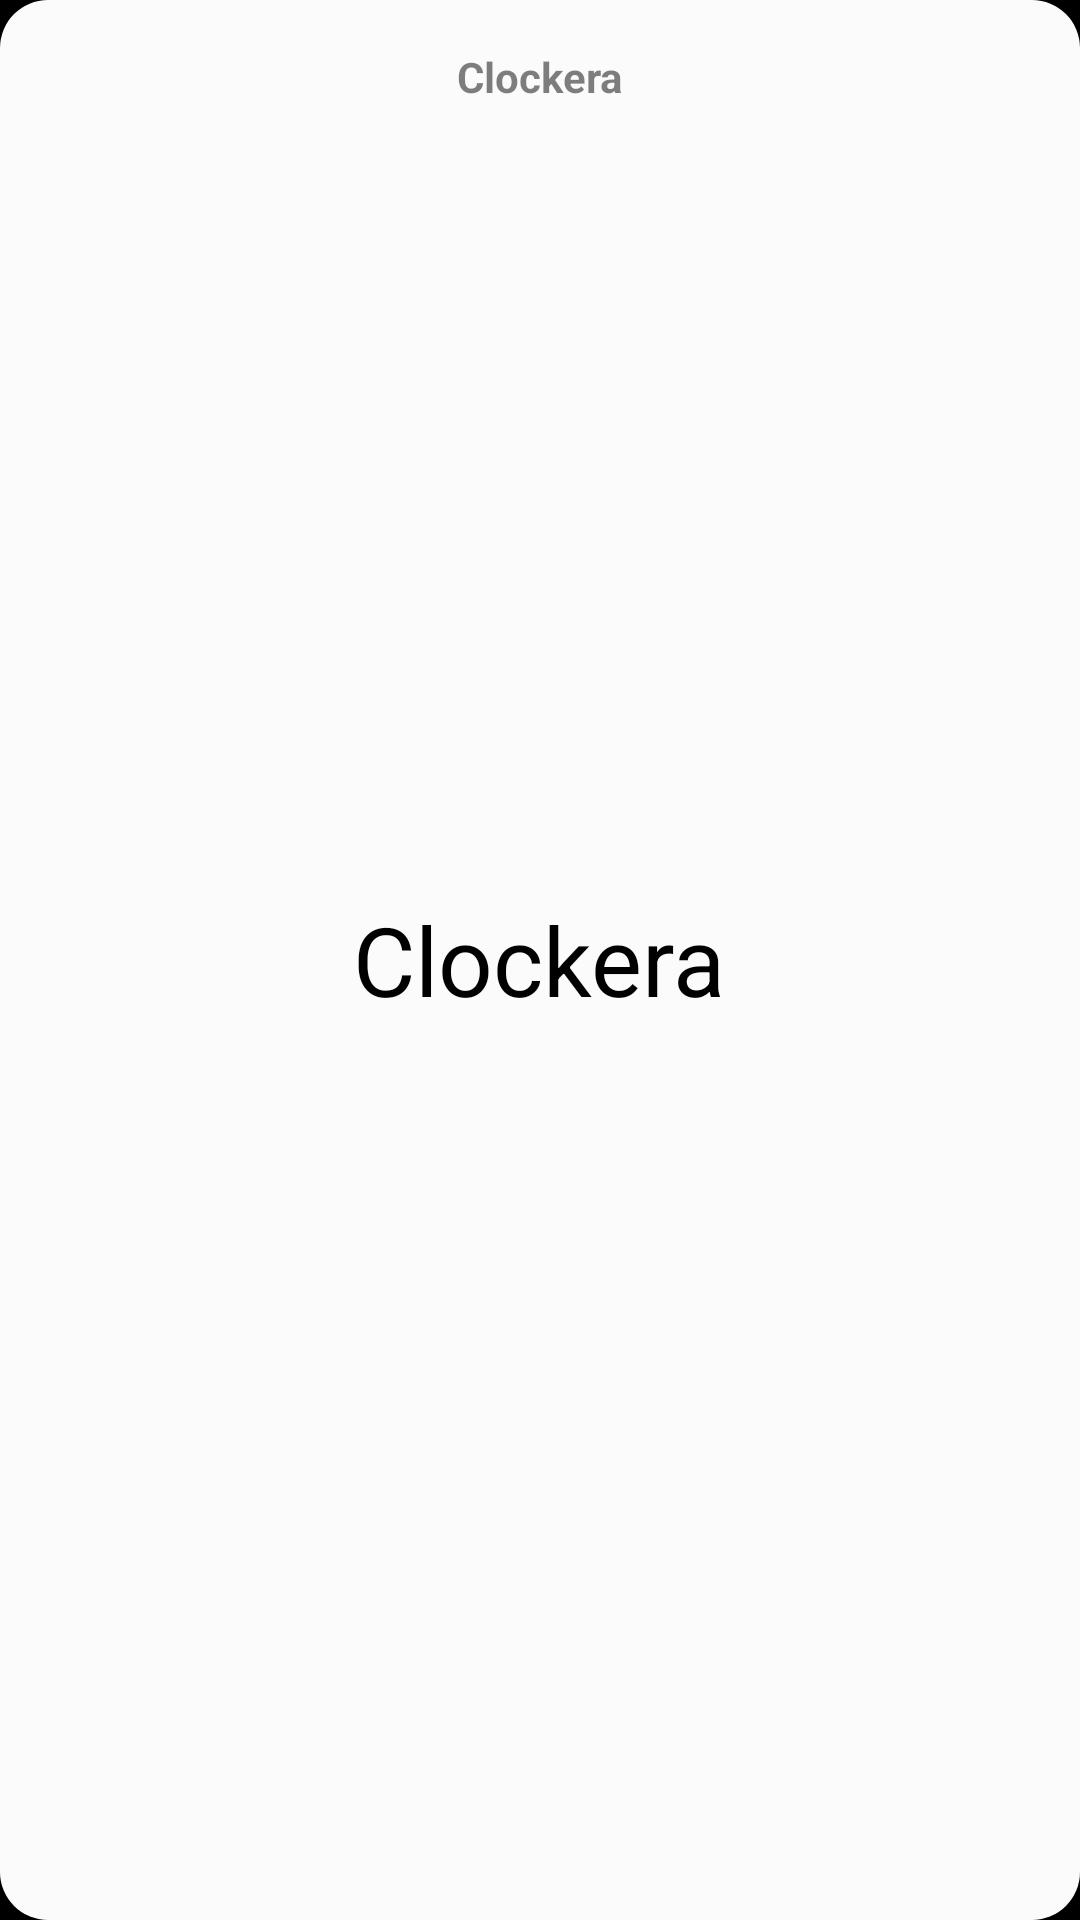

Android layout source for this screen:
<!-- AndroidManifest.xml: application theme Theme.FocusApp -->
<!-- res/layout/widget_focus_timer.xml -->
<?xml version="1.0" encoding="utf-8"?>
<RelativeLayout xmlns:android="http://schemas.android.com/apk/res/android"
    android:layout_width="match_parent"
    android:layout_height="match_parent"
    android:background="@drawable/widget_background"
    android:padding="16dp">

    <TextView
        android:id="@+id/widget_title"
        android:layout_width="wrap_content"
        android:layout_height="wrap_content"
        android:layout_centerHorizontal="true"
        android:text="Clockera"
        android:textColor="#80000000"
        android:textSize="14sp"
        android:textStyle="bold" />

    <TextView
        android:id="@+id/widget_timer"
        android:layout_width="wrap_content"
        android:layout_height="wrap_content"
        android:layout_centerInParent="true"
        android:text="Clockera"
        android:textColor="#000000"
        android:textSize="32sp"
        android:textStyle="normal" />

</RelativeLayout>
<!-- resources referenced by this layout -->
<resources>
  <!-- drawable widget_background (drawable) -->
  <?xml version="1.0" encoding="utf-8"?>
  <shape xmlns:android="http://schemas.android.com/apk/res/android">
      <solid android:color="#FBFBFB" /> 
      <corners android:radius="16dp" />
  </shape>
  <style name="Theme.FocusApp" parent="android:Theme.Material.Light.NoActionBar">
          <item name="android:windowBackground">@android:color/black</item>
      </style>
</resources>
